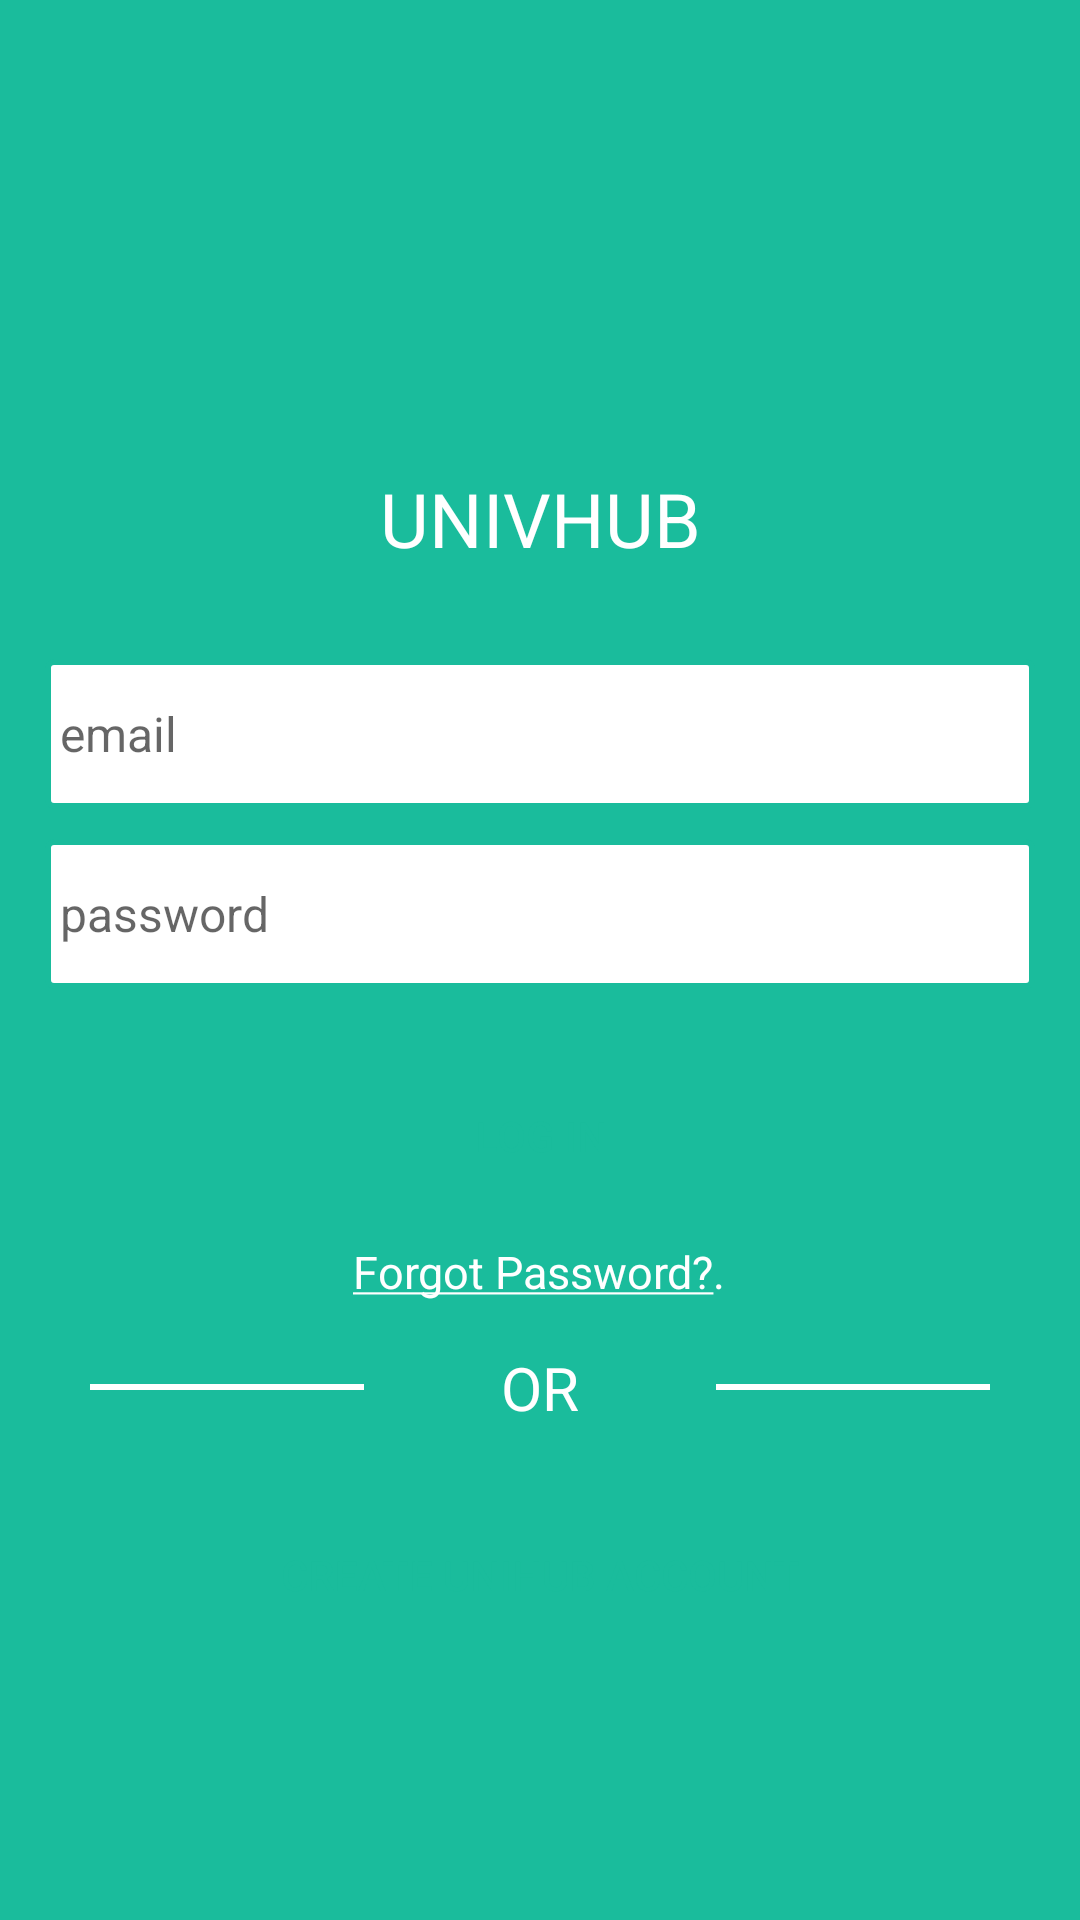

Reconstruct the res/layout file that produces this screen, plus the resources it refers to.
<!-- AndroidManifest.xml: activity theme AppTheme.NoActionBar -->
<!-- res/layout/activity_main.xml -->
<?xml version="1.0" encoding="utf-8"?>
    <LinearLayout xmlns:android="http://schemas.android.com/apk/res/android"
        xmlns:app="http://schemas.android.com/apk/res-auto"
        android:orientation="vertical"
        android:layout_width="match_parent"
        android:layout_height="match_parent">


    <ScrollView
            android:layout_width="match_parent"
            android:layout_height="match_parent"
            android:background="#1ABC9C"
            >

            <LinearLayout
                android:layout_width="match_parent"
                android:layout_height="wrap_content"
                android:orientation="vertical"
                android:paddingLeft="15dp"
                android:paddingRight="15dp"
                android:layout_gravity="center"
                android:layout_centerInParent="true">

                <FrameLayout
                    android:layout_width="wrap_content"
                    android:layout_height="wrap_content"
                    android:layout_gravity="center">

                    <ImageView
                        android:id="@+id/imageView"
                        android:layout_width="90dp"
                        android:layout_height="90dp"
                        app:srcCompat="@drawable/logo" />
                </FrameLayout>

                <TextView
                    android:layout_width="match_parent"
                    android:layout_height="wrap_content"
                    android:textAlignment="center"
                    android:textColor="#fff"
                    android:textSize="25sp"
                    android:text="UNIVHUB"
                    android:gravity="clip_horizontal"
                    android:layout_marginBottom="20dp"/>

                    <EditText android:id="@+id/input_email"
                        android:layout_width="match_parent"
                        android:layout_height="50dp"
                        android:inputType="textEmailAddress"
                        android:hint="@string/email"
                        android:background="@drawable/edittext_login"
                        android:layout_marginTop="10dp"
                        android:paddingLeft="5dp" />


                    <EditText android:id="@+id/input_password"
                        android:layout_width="match_parent"
                        android:layout_height="50dp"
                        android:inputType="textPassword"
                        android:hint="@string/password"
                        android:background="@drawable/edittext_login"
                        android:layout_marginTop="10dp"
                        android:paddingLeft="5dp" />


                <android.support.v7.widget.AppCompatButton
                    android:id="@+id/btn_login"
                    android:layout_width="144dp"
                    android:layout_height="50dp"
                    android:layout_marginTop="24dp"
                    android:layout_marginBottom="5dp"
                    android:padding="12dp"
                    android:text="LOG IN"
                    android:elevation="5dp"
                    android:background="@drawable/button_login"
                    android:layout_gravity="center"
                    android:textColor="#1ABC9C"/>

                <TextView android:id="@+id/forgot_password"
                    android:layout_width="wrap_content"
                    android:layout_height="wrap_content"
                    android:textColor="#ffffff"
                    android:layout_weight="0"
                    android:ellipsize="end"
                    android:maxLines="1"
                    android:textSize="15sp"
                    android:text="@string/forgot_p"
                    android:layout_marginTop="5dp"
                    android:layout_gravity="center"/>

                <LinearLayout
                    android:layout_width="match_parent"
                    android:layout_height="wrap_content"
                    android:orientation="horizontal"
                    android:gravity="center"
                    android:paddingRight="15dp"
                    android:paddingLeft="15dp"
                    android:layout_marginTop="15dp">
                    <View
                        android:layout_width="0dp"
                        android:layout_height="2dp"
                        android:layout_weight="1"
                        android:background="@android:color/white"
                        android:gravity="center"/>

                    <TextView
                        android:layout_width="wrap_content"
                        android:layout_height="wrap_content"
                        android:layout_weight="1"
                        android:textAlignment="center"
                        android:textColor="#fff"
                        android:textSize="20sp"
                        android:text="OR"
                        android:gravity="center"

                        />

                    <View
                        android:layout_width="0dp"
                        android:layout_weight="1"
                        android:layout_height="2dp"
                        android:background="@android:color/white"/>

                </LinearLayout>


                <android.support.v7.widget.AppCompatButton
                    android:id="@+id/btn_createacc"
                    android:layout_width="244dp"
                    android:layout_height="50dp"
                    android:layout_marginTop="24dp"
                    android:layout_marginBottom="24dp"
                    android:padding="12dp"
                    android:text="CREATE UNIHUB ACCOUNT"
                    android:elevation="5dp"
                    android:textColor="#1ABC9C"
                    android:background="@drawable/button_login"
                    android:layout_gravity="center"/>

            </LinearLayout>
        </ScrollView>
    </LinearLayout>
<!-- resources referenced by this layout -->
<resources>
  <!-- drawable edittext_login (drawable) -->
  <?xml version="1.0" encoding="utf-8"?>
  <layer-list xmlns:android="http://schemas.android.com/apk/res/android">
      <item >
          <shape
              xmlns:android="http://schemas.android.com/apk/res/android"
              android:shape="rectangle" >
              <solid android:color="#ffffff" />
              <stroke
                  android:width="2dp"
                  android:color="#1ABC9c" >
              </stroke>
              <corners
                  android:bottomRightRadius="2dp"
                  android:bottomLeftRadius="2dp"
                  android:topRightRadius="2dp"
                  android:topLeftRadius="2dp" />
          </shape>
      </item>
  </layer-list>
  <string name="email"><font size="16">email</font></string>
  <string name="forgot_p"><u>Forgot Password?</u>.
      </string>
  <string name="password"><font size="16">password</font></string>
  <style name="AppTheme.NoActionBar" parent="Theme.AppCompat.Light.NoActionBar">
          <item name="windowActionBar">false</item>
          <item name="windowNoTitle">true</item>
          <item name="android:windowFullscreen">false</item>
      </style>
</resources>
